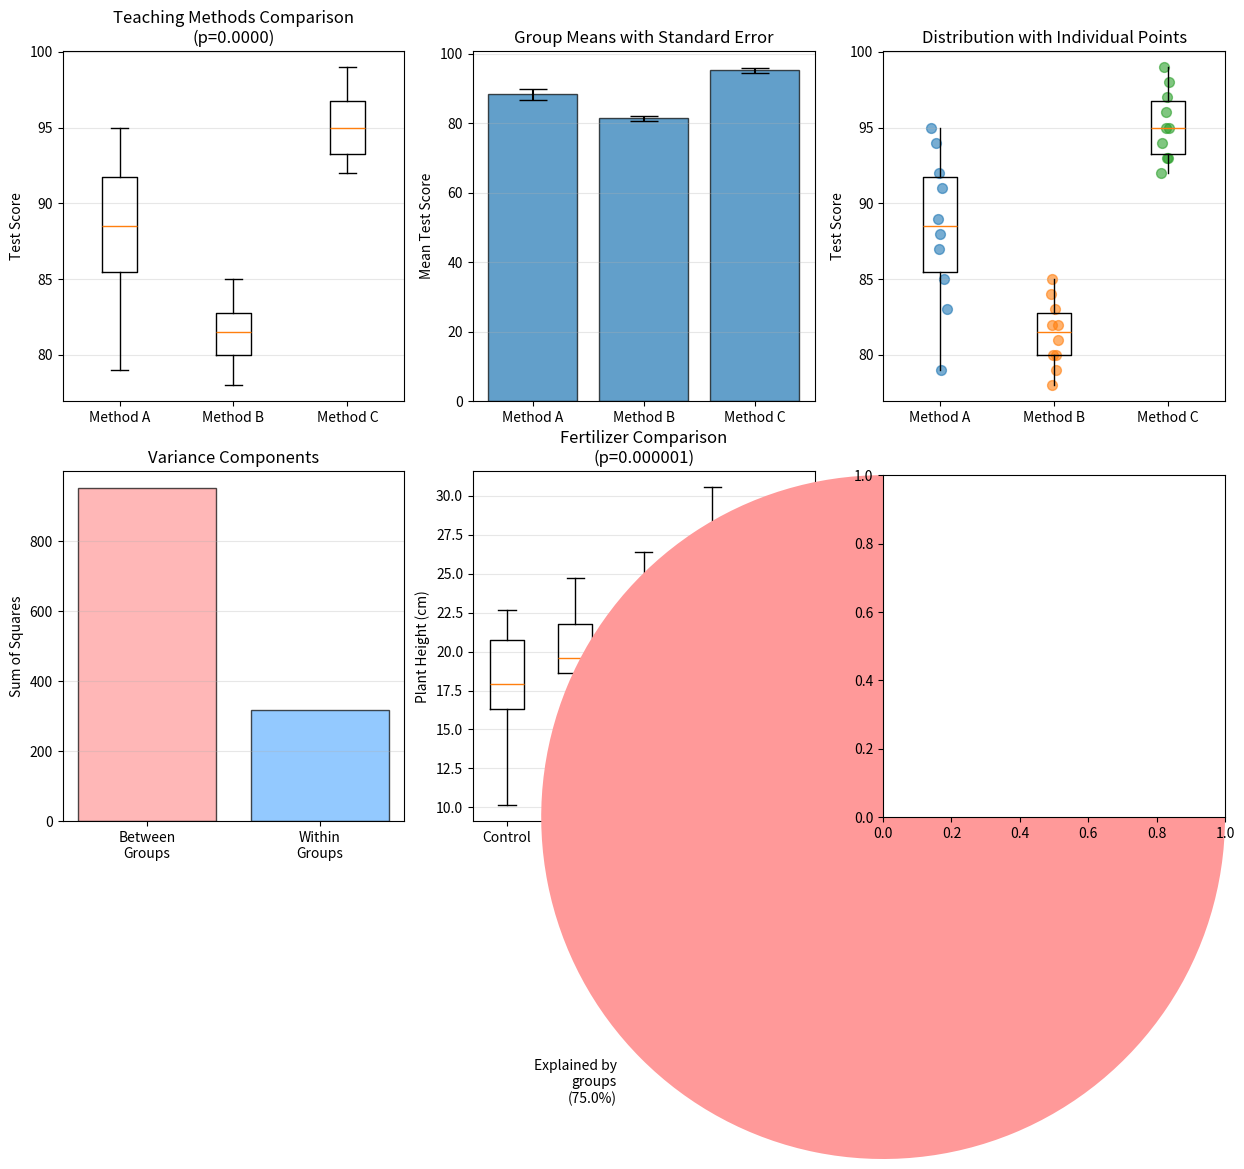

Source code (Python): (Note: this script raises an exception after producing the figure.)
"""
Analysis of Variance (ANOVA)
============================
Comparing means across multiple groups.

Topics:
- One-way ANOVA
- ANOVA assumptions
- F-statistic and p-value
- Post-hoc tests (Tukey HSD)
- Between-group vs within-group variance
- Effect size (eta-squared)

Run: python 06_anova.py
"""

import numpy as np
import pandas as pd
from scipy import stats
import matplotlib.pyplot as plt
import seaborn as sns

def main():
    print("=" * 60)
    print("Analysis of Variance (ANOVA)")
    print("=" * 60)

    # 1. ANOVA Fundamentals
    print("\n1. ANOVA Fundamentals")
    print("-" * 40)

    print("Purpose: Compare means of 3 or more groups")
    print("Why not multiple t-tests?")
    print("  - Multiple t-tests inflate Type I error rate")
    print("  - With 3 groups: 3 comparisons needed")
    print("  - With 5 groups: 10 comparisons needed")
    print("  - ANOVA controls overall error rate at α")

    print("\nHypotheses:")
    print("  H0: μ1 = μ2 = μ3 = ... (all group means are equal)")
    print("  H1: At least one mean is different")

    print("\nKey concepts:")
    print("  - Between-group variance: Differences among group means")
    print("  - Within-group variance: Variability within each group")
    print("  - F-statistic: Ratio of between/within variance")
    print("  - Large F → groups differ significantly")

    # 2. One-Way ANOVA Example
    print("\n2. One-Way ANOVA")
    print("-" * 40)

    # Example: Test scores from three different teaching methods
    np.random.seed(42)
    method_a = np.array([85, 88, 92, 79, 95, 87, 91, 83, 89, 94])
    method_b = np.array([78, 82, 80, 85, 79, 83, 81, 84, 80, 82])
    method_c = np.array([92, 95, 98, 93, 97, 94, 96, 95, 99, 93])

    print("Example: Test Scores by Teaching Method")
    print(f"\nMethod A (n={len(method_a)}): {method_a[:5]}...")
    print(f"Method B (n={len(method_b)}): {method_b[:5]}...")
    print(f"Method C (n={len(method_c)}): {method_c[:5]}...")

    print("\nGroup statistics:")
    print(f"  Method A: mean={method_a.mean():.2f}, std={method_a.std(ddof=1):.2f}")
    print(f"  Method B: mean={method_b.mean():.2f}, std={method_b.std(ddof=1):.2f}")
    print(f"  Method C: mean={method_c.mean():.2f}, std={method_c.std(ddof=1):.2f}")

    # Perform one-way ANOVA
    f_stat, p_value = stats.f_oneway(method_a, method_b, method_c)

    print(f"\nOne-way ANOVA results:")
    print(f"  F-statistic: {f_stat:.4f}")
    print(f"  p-value: {p_value:.6f}")

    # Degrees of freedom
    k = 3  # Number of groups
    n_total = len(method_a) + len(method_b) + len(method_c)
    df_between = k - 1
    df_within = n_total - k

    print(f"\nDegrees of freedom:")
    print(f"  Between groups (k-1): {df_between}")
    print(f"  Within groups (N-k): {df_within}")

    # Decision
    alpha = 0.05
    print(f"\nDecision (α={alpha}):")
    if p_value < alpha:
        print(f"  p-value ({p_value:.6f}) < α ({alpha})")
        print(f"  ✓ Reject H0: At least one method produces different scores")
    else:
        print(f"  p-value ({p_value:.6f}) >= α ({alpha})")
        print(f"  ✗ Fail to reject H0: No significant difference between methods")

    # 3. ANOVA Table Breakdown
    print("\n3. ANOVA Table (Manual Calculation)")
    print("-" * 40)

    # Combine all data
    all_data = np.concatenate([method_a, method_b, method_c])
    grand_mean = all_data.mean()

    # Sum of squares
    ss_between = (len(method_a) * (method_a.mean() - grand_mean)**2 +
                  len(method_b) * (method_b.mean() - grand_mean)**2 +
                  len(method_c) * (method_c.mean() - grand_mean)**2)

    ss_within = (np.sum((method_a - method_a.mean())**2) +
                 np.sum((method_b - method_b.mean())**2) +
                 np.sum((method_c - method_c.mean())**2))

    ss_total = np.sum((all_data - grand_mean)**2)

    # Mean squares
    ms_between = ss_between / df_between
    ms_within = ss_within / df_within

    # F-statistic
    f_manual = ms_between / ms_within

    print("ANOVA Table:")
    print(f"{'Source':<15} {'SS':>12} {'df':>6} {'MS':>12} {'F':>10} {'p-value':>10}")
    print("-" * 70)
    print(f"{'Between':<15} {ss_between:>12.2f} {df_between:>6} {ms_between:>12.2f} {f_manual:>10.4f} {p_value:>10.6f}")
    print(f"{'Within':<15} {ss_within:>12.2f} {df_within:>6} {ms_within:>12.2f}")
    print(f"{'Total':<15} {ss_total:>12.2f} {n_total-1:>6}")

    print(f"\nInterpretation:")
    print(f"  SS_Between: Variance explained by group differences")
    print(f"  SS_Within: Variance due to individual differences")
    print(f"  F = MS_Between / MS_Within = {ms_between:.2f} / {ms_within:.2f} = {f_manual:.4f}")

    # Effect size (eta-squared)
    eta_squared = ss_between / ss_total
    print(f"\nEffect size (η²): {eta_squared:.4f}")
    print(f"  {eta_squared*100:.1f}% of variance explained by teaching method")
    if eta_squared < 0.01:
        effect = "small"
    elif eta_squared < 0.06:
        effect = "medium"
    else:
        effect = "large"
    print(f"  Effect size interpretation: {effect}")

    # 4. Post-hoc Tests
    print("\n4. Post-hoc Tests (Pairwise Comparisons)")
    print("-" * 40)

    print("If ANOVA is significant, perform post-hoc tests")
    print("to identify which specific groups differ")

    # Tukey HSD test
    from scipy.stats import tukey_hsd

    print("\nTukey HSD (Honestly Significant Difference):")

    # Pairwise comparisons
    groups = [method_a, method_b, method_c]
    group_names = ['Method_A', 'Method_B', 'Method_C']

    print("\nPairwise comparisons:")
    for i in range(len(groups)):
        for j in range(i+1, len(groups)):
            t_stat, p_pairwise = stats.ttest_ind(groups[i], groups[j])
            mean_diff = groups[i].mean() - groups[j].mean()
            print(f"  {group_names[i]} vs {group_names[j]}:")
            print(f"    Mean difference: {mean_diff:.2f}")
            print(f"    p-value: {p_pairwise:.4f}", end="")
            if p_pairwise < alpha:
                print(" *significant*")
            else:
                print()

    # Bonferroni correction
    n_comparisons = 3
    alpha_bonferroni = alpha / n_comparisons
    print(f"\nBonferroni corrected α: {alpha_bonferroni:.4f}")
    print(f"  (α / number of comparisons = {alpha} / {n_comparisons})")

    # 5. ANOVA Assumptions
    print("\n5. ANOVA Assumptions")
    print("-" * 40)

    print("1. Independence: Observations are independent")
    print("   - Check: Study design ensures independence")

    print("\n2. Normality: Data in each group is normally distributed")
    print("   - Test: Shapiro-Wilk test for each group")

    for i, (group, name) in enumerate(zip([method_a, method_b, method_c], group_names)):
        stat, p_norm = stats.shapiro(group)
        print(f"   {name}: p={p_norm:.4f}", end="")
        if p_norm > 0.05:
            print(" (normal)")
        else:
            print(" (not normal)")

    print("\n3. Homogeneity of variance: Groups have equal variances")
    print("   - Test: Levene's test")

    stat_levene, p_levene = stats.levene(method_a, method_b, method_c)
    print(f"   Levene's test: p={p_levene:.4f}", end="")
    if p_levene > 0.05:
        print(" (equal variances)")
    else:
        print(" (variances differ)")

    print("\nIf assumptions violated:")
    print("  - Non-normality: Use Kruskal-Wallis test (non-parametric)")
    print("  - Unequal variances: Use Welch's ANOVA")

    # 6. Kruskal-Wallis Test (Non-parametric Alternative)
    print("\n6. Kruskal-Wallis Test (Non-parametric)")
    print("-" * 40)

    print("Alternative when normality assumption is violated")
    print("Tests if groups come from same distribution")

    h_stat, p_kruskal = stats.kruskal(method_a, method_b, method_c)

    print(f"\nKruskal-Wallis H-test:")
    print(f"  H-statistic: {h_stat:.4f}")
    print(f"  p-value: {p_kruskal:.6f}")

    print(f"\nComparison:")
    print(f"  ANOVA F-test: p={p_value:.6f}")
    print(f"  Kruskal-Wallis: p={p_kruskal:.6f}")

    # 7. More Groups Example
    print("\n7. ANOVA with More Groups")
    print("-" * 40)

    # Example: Plant growth under different fertilizers
    print("Example: Plant Growth by Fertilizer Type")

    np.random.seed(42)
    fertilizer_1 = np.random.normal(20, 3, 15)
    fertilizer_2 = np.random.normal(22, 3, 15)
    fertilizer_3 = np.random.normal(25, 3, 15)
    fertilizer_4 = np.random.normal(23, 3, 15)
    control = np.random.normal(18, 3, 15)

    groups_fert = [control, fertilizer_1, fertilizer_2, fertilizer_3, fertilizer_4]
    group_names_fert = ['Control', 'Fert_1', 'Fert_2', 'Fert_3', 'Fert_4']

    print(f"\nGroup means (plant height in cm):")
    for name, group in zip(group_names_fert, groups_fert):
        print(f"  {name}: {group.mean():.2f} ± {group.std(ddof=1):.2f}")

    # Perform ANOVA
    f_fert, p_fert = stats.f_oneway(*groups_fert)

    print(f"\nOne-way ANOVA:")
    print(f"  F-statistic: {f_fert:.4f}")
    print(f"  p-value: {p_fert:.6f}")

    if p_fert < alpha:
        print(f"  ✓ Significant difference among fertilizer types")
    else:
        print(f"  ✗ No significant difference")

    # 8. Visualization
    print("\n8. Visualizing ANOVA Results")
    print("-" * 40)

    fig, axes = plt.subplots(2, 3, figsize=(15, 10))

    # Box plot comparison
    ax1 = axes[0, 0]
    data_combined = [method_a, method_b, method_c]
    bp = ax1.boxplot(data_combined, labels=['Method A', 'Method B', 'Method C'])
    ax1.set_ylabel('Test Score')
    ax1.set_title(f'Teaching Methods Comparison\n(p={p_value:.4f})')
    ax1.grid(True, alpha=0.3, axis='y')

    # Means with error bars
    ax2 = axes[0, 1]
    means = [method_a.mean(), method_b.mean(), method_c.mean()]
    sems = [stats.sem(method_a), stats.sem(method_b), stats.sem(method_c)]
    x_pos = np.arange(len(means))
    ax2.bar(x_pos, means, yerr=sems, capsize=10, alpha=0.7, edgecolor='black')
    ax2.set_xticks(x_pos)
    ax2.set_xticklabels(['Method A', 'Method B', 'Method C'])
    ax2.set_ylabel('Mean Test Score')
    ax2.set_title('Group Means with Standard Error')
    ax2.grid(True, alpha=0.3, axis='y')

    # Individual points
    ax3 = axes[0, 2]
    for i, (data, label) in enumerate(zip(data_combined, ['A', 'B', 'C'])):
        x = np.random.normal(i+1, 0.04, size=len(data))
        ax3.scatter(x, data, alpha=0.6, s=50)
    ax3.boxplot(data_combined, positions=[1, 2, 3], widths=0.3,
               showfliers=False, showcaps=False)
    ax3.set_xticks([1, 2, 3])
    ax3.set_xticklabels(['Method A', 'Method B', 'Method C'])
    ax3.set_ylabel('Test Score')
    ax3.set_title('Distribution with Individual Points')
    ax3.grid(True, alpha=0.3, axis='y')

    # Variance components
    ax4 = axes[1, 0]
    variance_data = [ss_between, ss_within]
    colors = ['#ff9999', '#66b3ff']
    ax4.bar(['Between\nGroups', 'Within\nGroups'], variance_data, color=colors,
           edgecolor='black', alpha=0.7)
    ax4.set_ylabel('Sum of Squares')
    ax4.set_title('Variance Components')
    ax4.grid(True, alpha=0.3, axis='y')

    # Multiple groups (fertilizer)
    ax5 = axes[1, 1]
    data_fert = [control, fertilizer_1, fertilizer_2, fertilizer_3, fertilizer_4]
    bp2 = ax5.boxplot(data_fert, labels=['Control', 'F1', 'F2', 'F3', 'F4'])
    ax5.set_ylabel('Plant Height (cm)')
    ax5.set_title(f'Fertilizer Comparison\n(p={p_fert:.6f})')
    ax5.grid(True, alpha=0.3, axis='y')

    # Effect size visualization
    ax6 = axes[1, 2]
    effect_components = [eta_squared, 1 - eta_squared]
    labels_effect = [f'Explained by\ngroups\n({eta_squared*100:.1f}%)',
                     f'Unexplained\n({(1-eta_squared)*100:.1f}%)']
    ax6.pie(effect_components, labels=labels_effect, autopct='',
           colors=['#ff9999', '#lightgray'], startangle=90)
    ax6.set_title(f'Effect Size (η² = {eta_squared:.4f})')

    plt.tight_layout()
    plt.savefig('/tmp/anova.png', dpi=100, bbox_inches='tight')
    plt.close()

    print("Created visualizations:")
    print("  - Box plots comparing groups")
    print("  - Bar chart with error bars")
    print("  - Distribution with individual data points")
    print("  - Variance components breakdown")
    print("  - Multiple groups comparison")
    print("  - Effect size pie chart")
    print("  Saved to: /tmp/anova.png")

    print("\n" + "=" * 60)
    print("Summary:")
    print("ANOVA compares means of 3+ groups simultaneously")
    print("- Tests if at least one group mean differs")
    print("- F-statistic = Between-group variance / Within-group variance")
    print("- If significant, use post-hoc tests for pairwise comparisons")
    print("- Check assumptions: independence, normality, equal variances")
    print("- Alternative: Kruskal-Wallis (non-parametric)")
    print("=" * 60)

    print("\n" + "=" * 60)
    print("Exercises:")
    print("1. Perform ANOVA on A=[10,12,14], B=[15,17,19], C=[20,22,24]")
    print("2. Calculate eta-squared for the above data")
    print("3. Interpret F=15.7, p=0.001 with 3 groups, n=30 each")
    print("4. Which post-hoc test would you use and why?")
    print("5. Check ANOVA assumptions for your own dataset")
    print("=" * 60)

if __name__ == "__main__":
    main()
